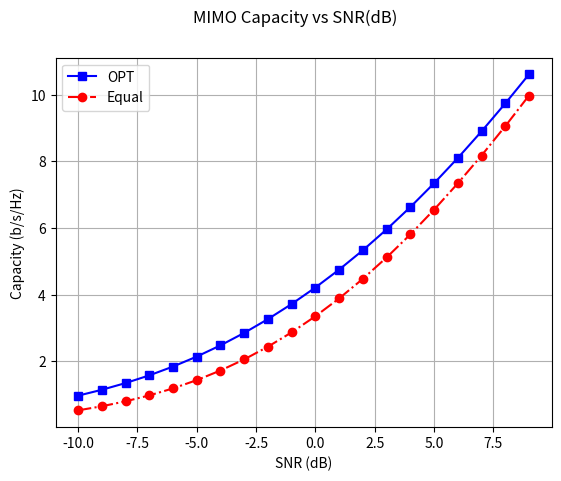

Here is the Python script that generated this plot:
import numpy as np
import matplotlib.pyplot as plt
import numpy.random as nr
import numpy.linalg as nl

SNRdB = np.arange(-10,10,1); # Signal-to-noise power ratio in dB
SNR = 10**(SNRdB/10); # Signal-to-noise power ratio
numBlocks = 100; # Number of blocks
Capacity_OPT = np.zeros(len(SNRdB)); # Optimal capacity of MIMO channel 
Capacity_EQ = np.zeros(len(SNRdB));# Capacity with equal power allocation
r = 4; # Number of receive antennas
t = 4; # Number of transmit antennas


def OPT_CAP_MIMO(Heff,SNR):
    U, S, V = nl.svd(Heff, full_matrices=False)
    t = len(S);
    CAP = 0;
    No = 1;
    P = SNR;
    while not CAP:
        onebylam = (P + sum(No/S[0:t]**2))/t;
        if  onebylam - No/S[t-1]**2 >= 0:
            optP = onebylam - No/S[0:t]**2;
            CAP = sum(np.log2(1+ S[0:t]**2 * optP/No));
        elif onebylam - No/S[t-1]**2 < 0:
            t = t-1;            
    return CAP

def EQ_CAP_MIMO(Heff,SNR):
    U, S, V = nl.svd(Heff, full_matrices=False)
    t = len(S);
    CAP = sum(np.log2(1+ S[0:t]**2 * SNR/t));
    return CAP


for L in range(numBlocks): # Looping over blocks
    # rxt MIMO channel
    H = (nr.normal(0.0, 1.0, (r,t)) + 1j*nr.normal(0.0, 1.0, (r,t)))/np.sqrt(2);
    for kx in range(len(SNRdB)):
        Capacity_OPT[kx] = Capacity_OPT[kx] + OPT_CAP_MIMO(H, SNR[kx]);
        Capacity_EQ[kx] = Capacity_EQ[kx] + EQ_CAP_MIMO(H, SNR[kx]);

                                                           
#Averaging capacity values over the blocks
Capacity_OPT = Capacity_OPT/numBlocks;
Capacity_EQ = Capacity_EQ/numBlocks;

# Plotting capacities for equal and optimal power allocation obtained via simulation
plt.plot(SNRdB,Capacity_OPT,'b-s');
plt.plot(SNRdB,Capacity_EQ,'r-.o');
plt.grid(1,which='both')
plt.legend(["OPT","Equal"], loc ="upper left");
plt.suptitle('MIMO Capacity vs SNR(dB)')
plt.xlabel('SNR (dB)')
plt.ylabel('Capacity (b/s/Hz)') 

